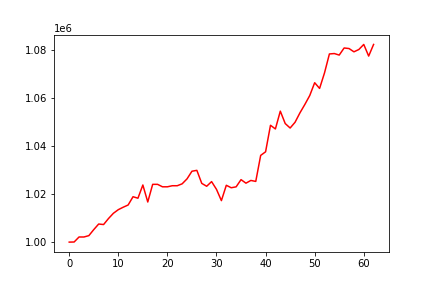

The table this chart was drawn from, first rows:
, 0
0, 1000000
1, 1000049
2, 1002131
3, 1002132
4, 1002699
5, 1005205
6, 1007530
7, 1007311
8, 1009811
9, 1011999
10, 1013507
11, 1014525
12, 1015445
13, 1018890
14, 1018271
15, 1023776
16, 1016692
17, 1024039
18, 1024041
19, 1023017
20, 1023017
21, 1023464
22, 1023461
23, 1024252
24, 1026325
25, 1029498
26, 1029865
27, 1024441
28, 1023241
29, 1025177
30, 1021952
31, 1017266
32, 1023648
33, 1022624
34, 1023003
35, 1026002
36, 1024526
37, 1025665
38, 1025260
39, 1036082
40, 1037585
41, 1048622
42, 1047093
43, 1054500
44, 1049337
45, 1047478
46, 1049865
47, 1053793
48, 1057286
49, 1061016
50, 1066334
51, 1063953
52, 1070389
53, 1078298
54, 1078467
55, 1077832
56, 1080787
57, 1080551
58, 1079188
59, 1080153
... 3 more rows
